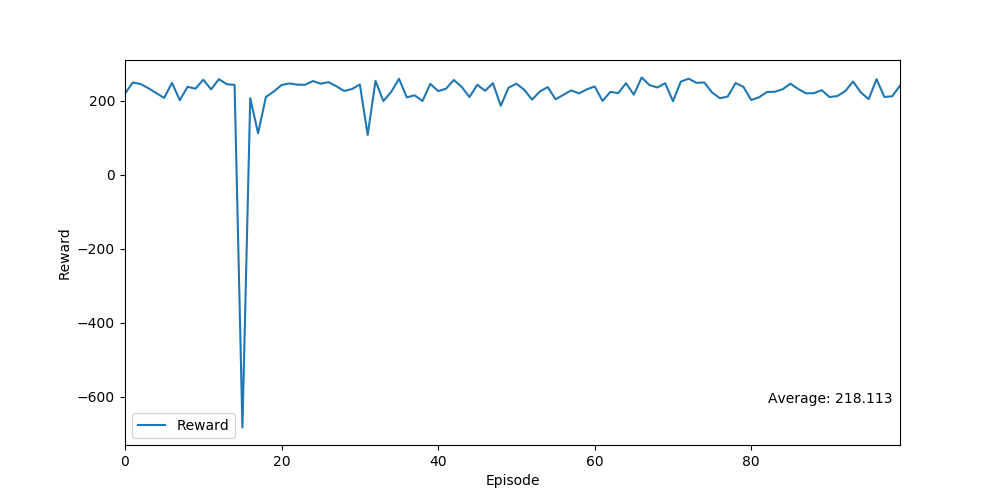

The data file committed next to this chart (first rows):
Ep, Ep_r
0, 218.9
1, 248.7
2, 244.5
3, 233
4, 220.1
5, 207
6, 247.6
7, 201.1
8, 237
9, 232
10, 256.2
11, 230.1
12, 257.6
13, 243.9
14, 242.2
15, -682.3
16, 206.2
17, 111.5
18, 209.6
19, 224.3
20, 241.8
21, 246
22, 242.8
23, 242.5
24, 252.6
25, 245.3
26, 249.6
27, 238.5
28, 225.8
29, 231
30, 243.2
31, 107.1
32, 253.1
33, 198.5
34, 223.1
35, 258.8
36, 208.4
37, 214
38, 198.7
39, 245
40, 225.4
41, 231.8
42, 255.4
43, 237
44, 209.4
45, 242.5
46, 226.2
47, 246.7
48, 185.8
49, 234.7
50, 245.3
51, 228.9
52, 202.6
53, 224.4
54, 236.3
55, 203.3
56, 215.3
57, 227.4
58, 219.2
59, 230.3
... 40 more rows
